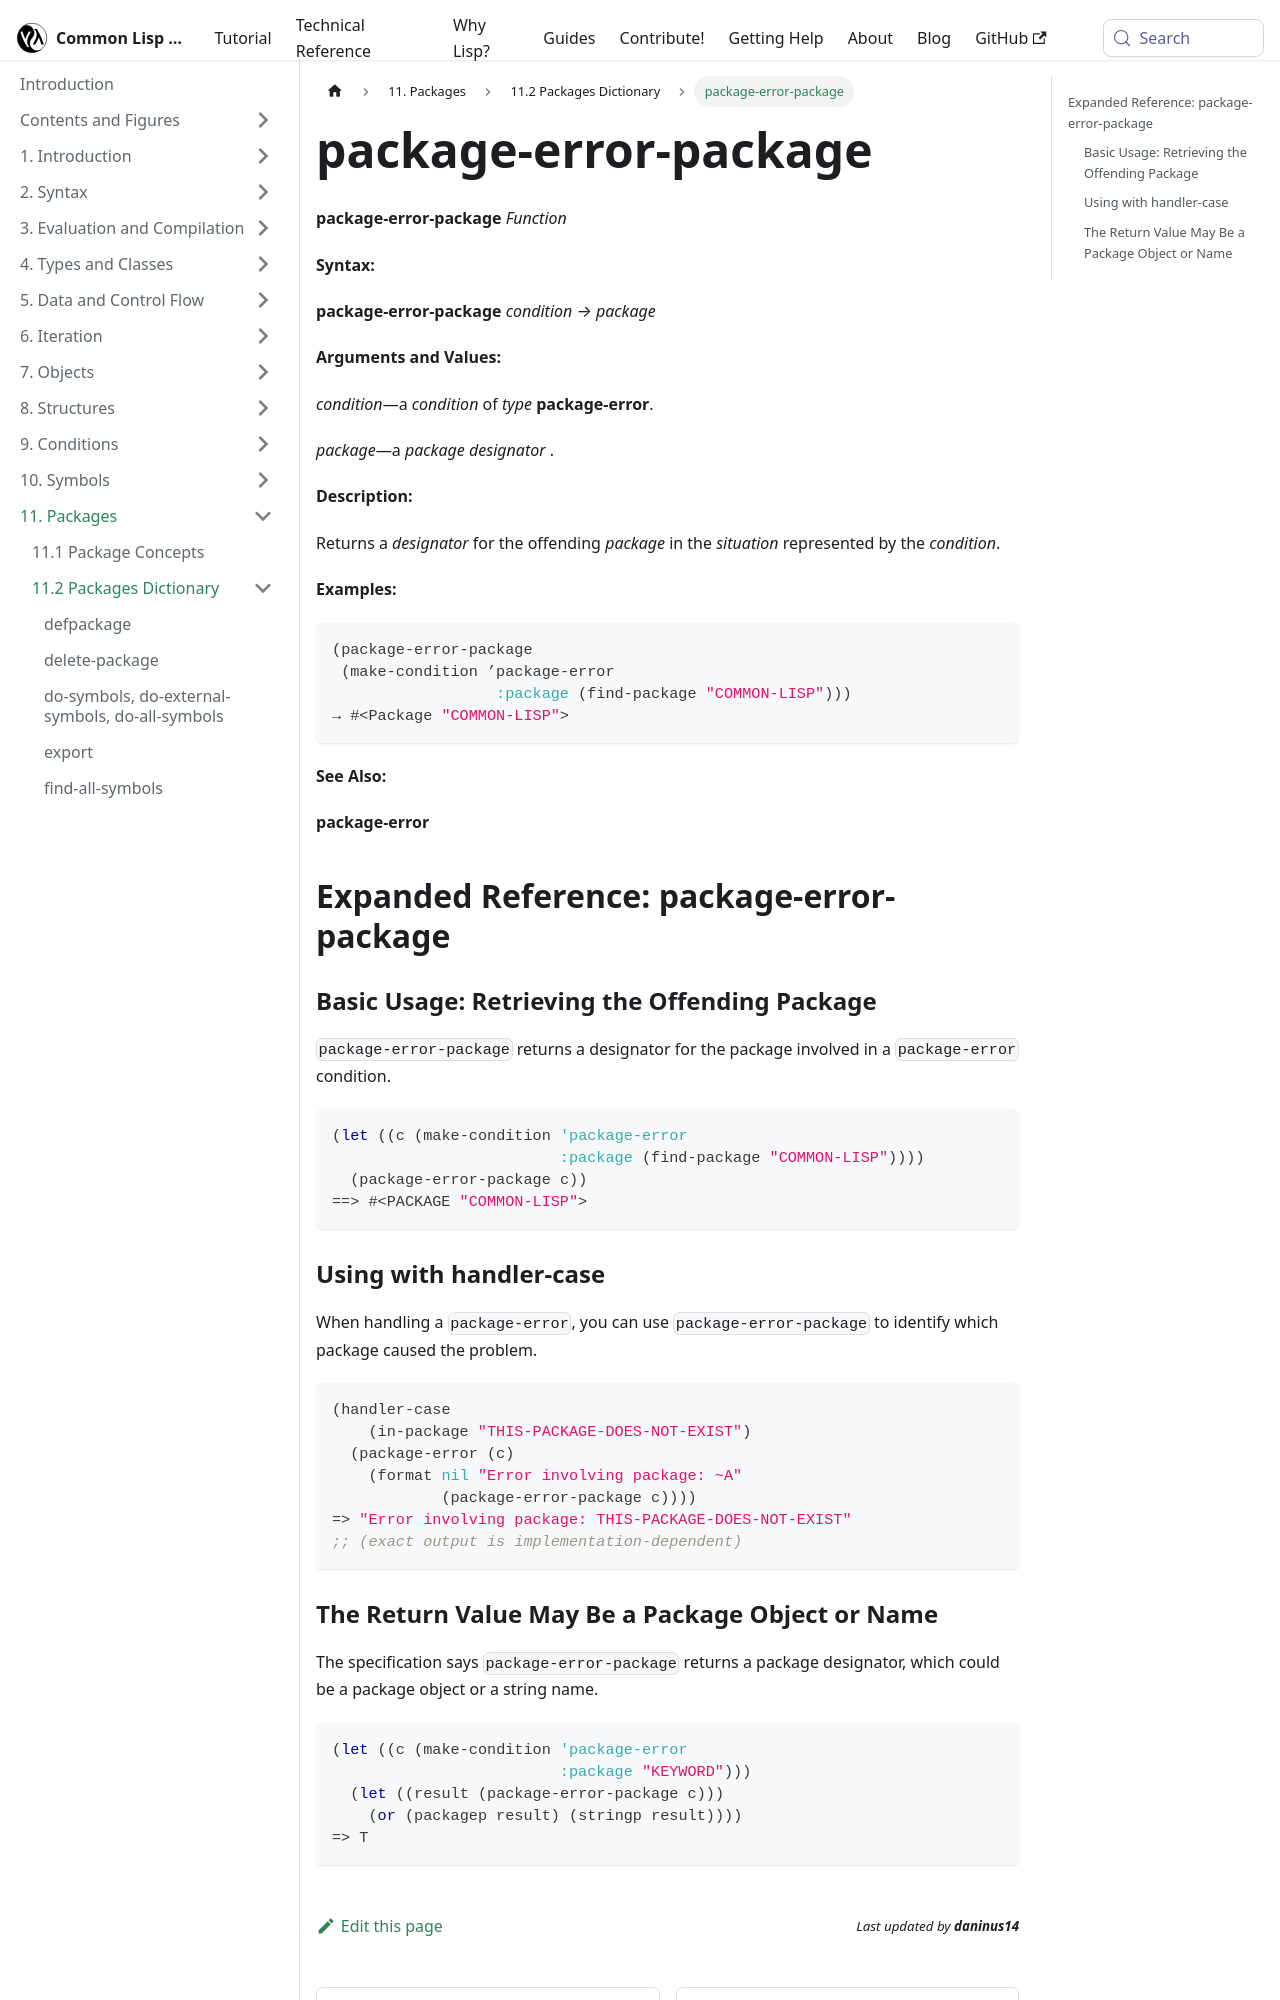

repository: lisp-docs/cl-language-reference · page: chap-11/bb-c-dictionary/package-error-package_function.html · generator: docusaurus

---
title: "package-error-package"
---

# package-error-package

import PackageErrorPackageFunction from './_package-error-package_function.md';

<PackageErrorPackageFunction />

## Expanded Reference: package-error-package

### Basic Usage: Retrieving the Offending Package

`package-error-package` returns a designator for the package involved in a `package-error` condition.

```lisp
(let ((c (make-condition 'package-error
                         :package (find-package "COMMON-LISP"))))
  (package-error-package c))
==> #<PACKAGE "COMMON-LISP">
```

### Using with handler-case

When handling a `package-error`, you can use `package-error-package` to identify which package caused the problem.

```lisp
(handler-case
    (in-package "THIS-PACKAGE-DOES-NOT-EXIST")
  (package-error (c)
    (format nil "Error involving package: ~A"
            (package-error-package c))))
=> "Error involving package: THIS-PACKAGE-DOES-NOT-EXIST"
;; (exact output is implementation-dependent)
```
